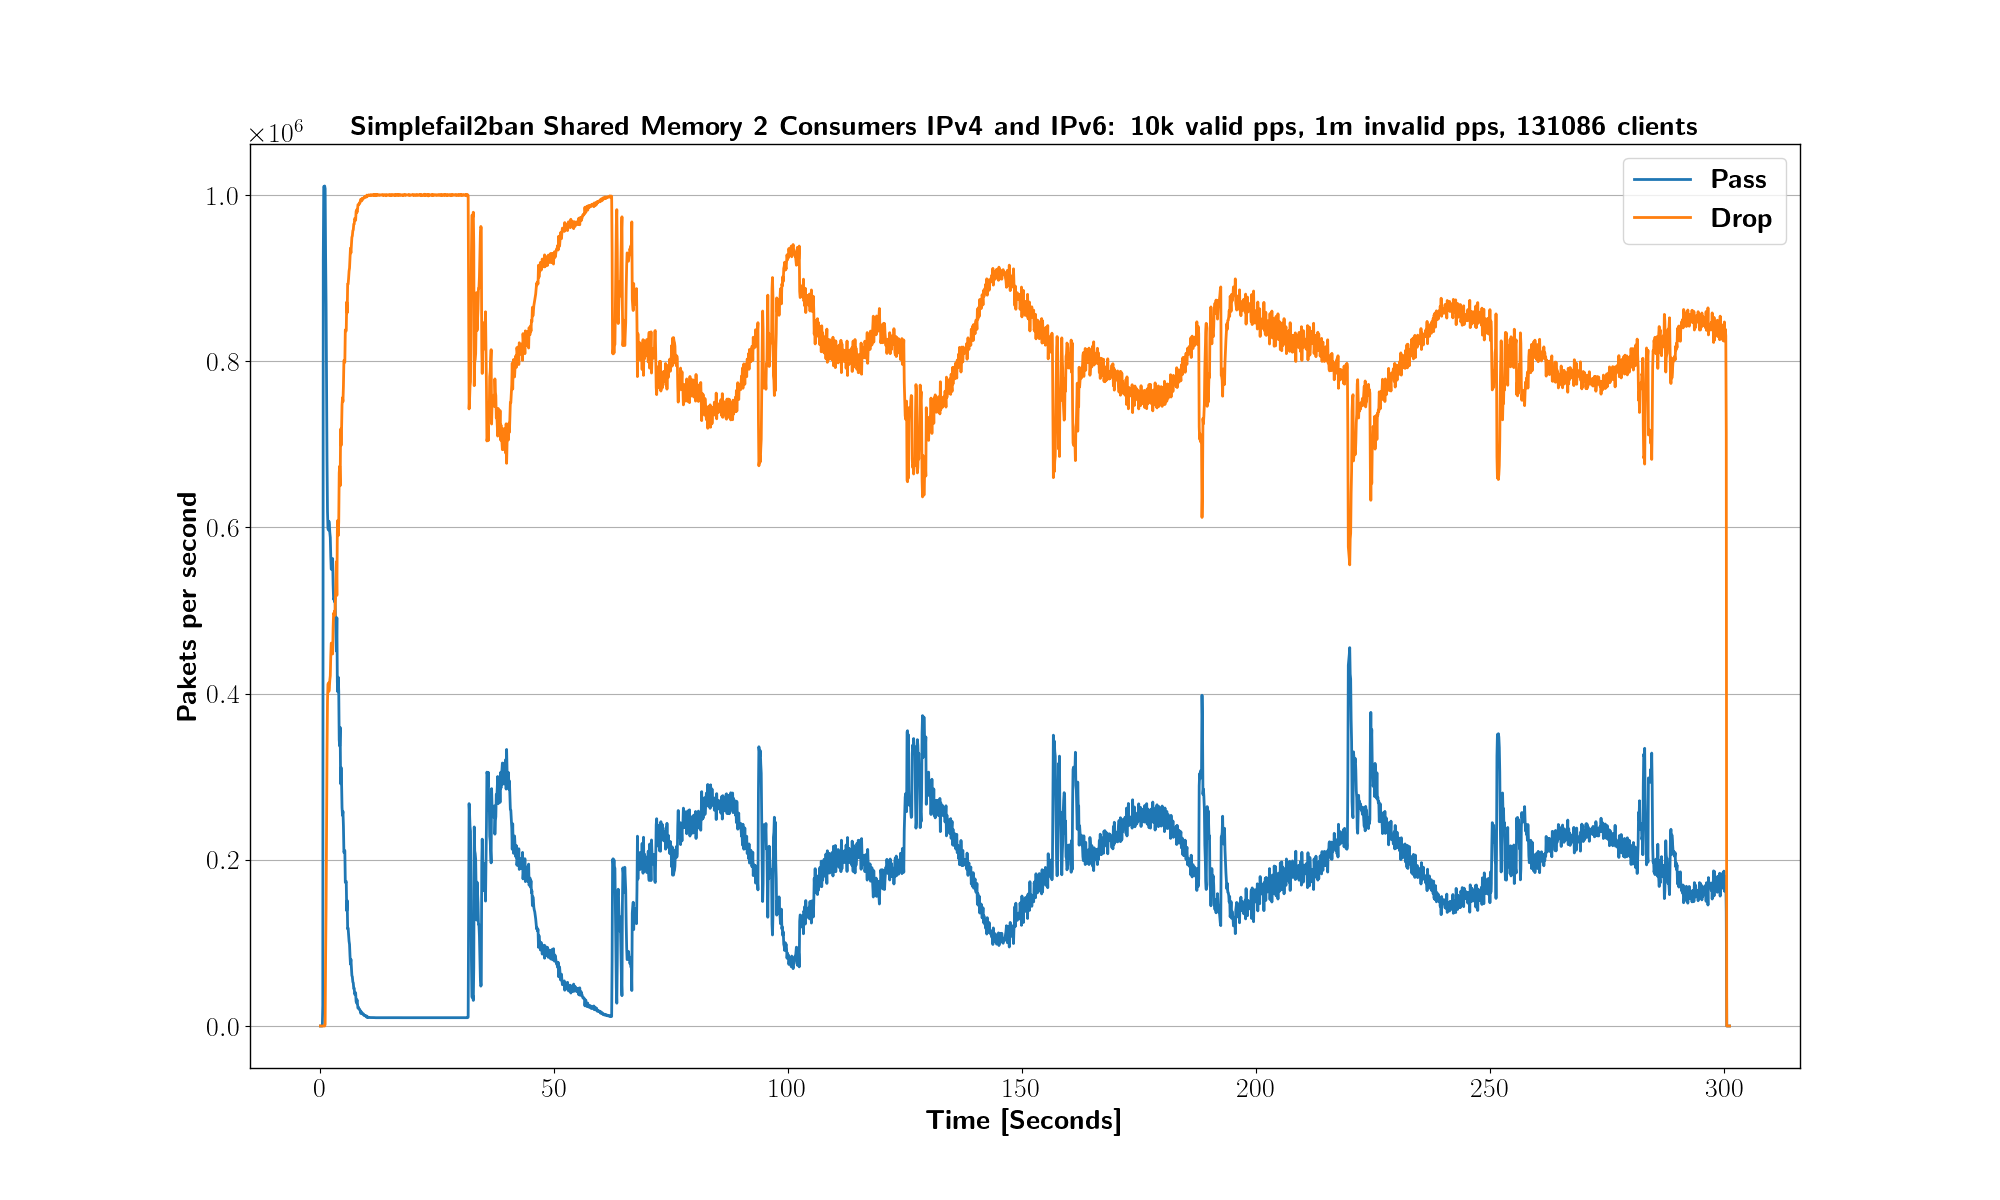

Data behind this chart, as committed beside it:
XDP_action; packets; packets/sec; time
XDP_ABORTED; 0; 0; 0.000
XDP_DROP; 0; 0; 0.000
XDP_PASS; 0; 0; 0.000
XDP_ABORTED; 0; 0; 0.100
XDP_DROP; 0; 0; 0.100
XDP_PASS; 0; 0; 0.100
XDP_ABORTED; 0; 0; 0.200
XDP_DROP; 0; 0; 0.200
XDP_PASS; 0; 0; 0.200
XDP_ABORTED; 0; 0; 0.301
XDP_DROP; 0; 0; 0.301
XDP_PASS; 0; 0; 0.301
XDP_ABORTED; 0; 0; 0.401
XDP_DROP; 0; 0; 0.401
XDP_PASS; 0; 0; 0.401
XDP_ABORTED; 0; 0; 0.501
XDP_DROP; 0; 0; 0.501
XDP_PASS; 2524; 25199; 0.501
XDP_ABORTED; 0; 0; 0.601
XDP_DROP; 0; 0; 0.601
XDP_PASS; 94944; 922583; 0.601
XDP_ABORTED; 0; 0; 0.701
XDP_DROP; 0; 0; 0.701
XDP_PASS; 196155; 1010114; 0.701
XDP_ABORTED; 0; 0; 0.802
XDP_DROP; 0; 0; 0.802
XDP_PASS; 297334; 1009547; 0.802
XDP_ABORTED; 0; 0; 0.902
XDP_DROP; 0; 0; 0.902
XDP_PASS; 398763; 1010839; 0.902
XDP_ABORTED; 0; 0; 1.002
XDP_DROP; 198; 1977; 1.002
XDP_PASS; 499699; 1007606; 1.002
XDP_ABORTED; 0; 0; 1.102
XDP_DROP; 8542; 83277; 1.102
XDP_PASS; 592538; 926560; 1.102
XDP_ABORTED; 0; 0; 1.203
XDP_DROP; 22774; 141962; 1.203
XDP_PASS; 679551; 867946; 1.203
XDP_ABORTED; 0; 0; 1.303
XDP_DROP; 46165; 233370; 1.303
XDP_PASS; 757430; 776994; 1.303
XDP_ABORTED; 0; 0; 1.403
XDP_DROP; 79130; 328797; 1.403
XDP_PASS; 825734; 681270; 1.403
XDP_ABORTED; 0; 0; 1.503
XDP_DROP; 118336; 391106; 1.503
XDP_PASS; 887792; 619070; 1.503
XDP_ABORTED; 0; 0; 1.603
XDP_DROP; 159536; 411148; 1.603
XDP_PASS; 947774; 598587; 1.603
XDP_ABORTED; 0; 0; 1.704
XDP_DROP; 200875; 412773; 1.704
XDP_PASS; 1007553; 596898; 1.704
XDP_ABORTED; 0; 0; 1.804
XDP_DROP; 241221; 402676; 1.804
XDP_PASS; 1068425; 607461; 1.804
XDP_ABORTED; 0; 0; 1.904
XDP_DROP; 282015; 407340; 1.904
XDP_PASS; 1128806; 602996; 1.904
... 8,958 more rows
